Run: headless pygame with SDL's dummy video driver; simulated clock (each Clock.tick advances the game by its frame time, no real sleeping); random seed 0; keys injected as events and as key.get_pressed() state; no mouse input.
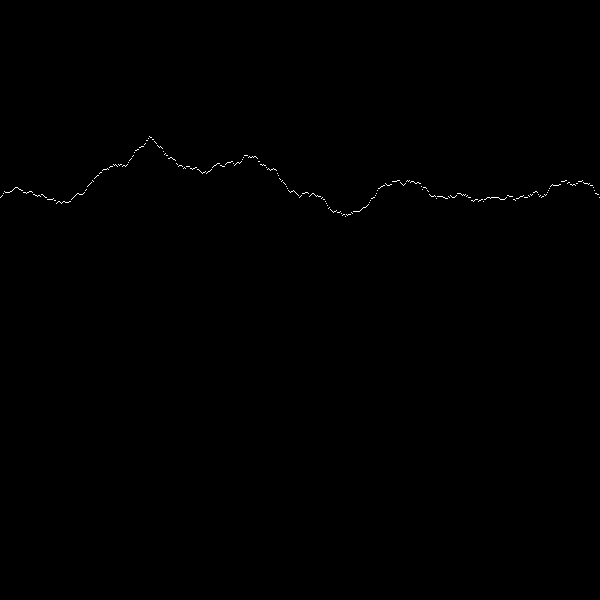
Frame 1 of 4 · flips 1–60 · no input
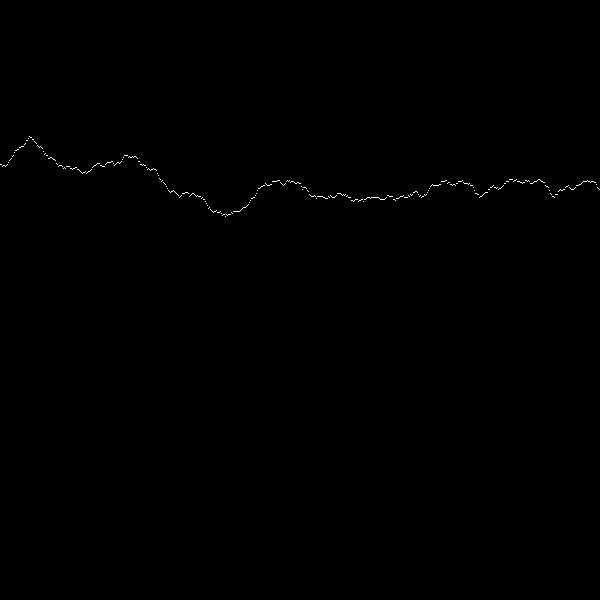
Frame 2 of 4 · flips 61–180 · tapped SPACE, RETURN · held RIGHT (→), D
Frame 3 of 4 · flips 181–300 · held DOWN (↓), S · screen unchanged from frame 2, image omitted
Frame 4 of 4 · flips 301–420 · held LEFT (←), A, UP (↑), W · screen same as frame 1, image omitted

The pygame program that drew these frames:

import random
import pygame
from math import floor
from collections import deque
from pygame import gfxdraw


def GetGoodRandom(heights: list[int], left: int, right: int, roughness: int):
    center = (left + right + 1) // 2
    while heights[center] <= 0 or heights[center] >= 600:
        heights[center] = (heights[left] + heights[right]) // 2 + \
                          roughness * (right - left + 1) * random.randint(-1, 1)


def renderHeights(screen, heights):
    for i, height in enumerate(heights):
        gfxdraw.pixel(screen, i, int(height), (255, 255, 255))


def MidPointCounter(imageWidth, heights, roughness):
    q = deque()

    q.append((imageWidth - 601, imageWidth - 1, roughness))

    while len(q) != 0:
        left, right, randomness = q.popleft()
        center = (left + right + 1) // 2

        GetGoodRandom(heights, left, right, roughness)

        if right - left > 2:
            q.append((left, center, floor(randomness // 2)))
            q.append((center, right, floor(randomness // 2)))


def main():
    roughness = 0.2
    flag: bool = False
    iterator: int = 0
    is_iterator_moving_right: bool = False
    is_iterator_moving_left: bool = False
    imageWidth: int = 600
    heights = [0] * imageWidth
    heights[0] = random.randint(0, 256)
    heights[imageWidth - 1] = heights[0]
    pygame.init()
    screen = pygame.display.set_mode((600, 600))
    screen.fill((0, 0, 0))
    MidPointCounter(imageWidth, heights, roughness)
    renderHeights(screen, heights[imageWidth - 600:imageWidth - 1])
    while True:
        for event in pygame.event.get():
            if event.type == pygame.QUIT:
                exit()
            elif event.type == pygame.KEYDOWN:
                if event.key == pygame.K_RIGHT:
                    is_iterator_moving_right = True
                if event.key == pygame.K_LEFT:
                    is_iterator_moving_left = True
            elif event.type == pygame.KEYUP:
                if event.key == pygame.K_RIGHT:
                    is_iterator_moving_right = False
                if event.key == pygame.K_LEFT:
                    is_iterator_moving_left = False
        if is_iterator_moving_right:
            iterator += 1
            flag = False
        if is_iterator_moving_left:
            if iterator > 0:
                iterator -= 1
        if iterator % 600 == 0 and not flag:
            imageWidth += 600
            heights.extend([0] * 600)
            heights[imageWidth - 1] = heights[0] + (roughness * 600 * random.randint(-1, 1)) % 600
            MidPointCounter(imageWidth, heights, roughness)
            flag = True
        screen.fill((0, 0, 0))
        renderHeights(screen, heights[0 + iterator:imageWidth - 1 + iterator])
        pygame.display.update()


main()
